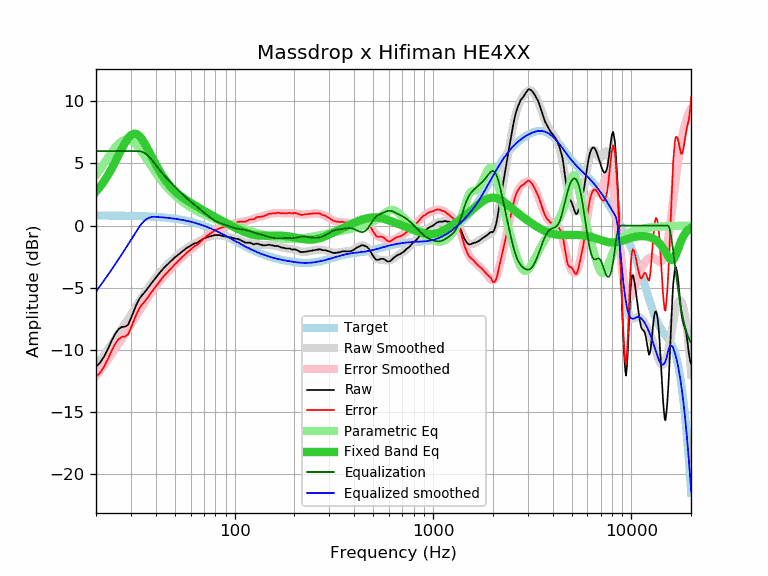

Data behind this chart, as committed beside it:
frequency, raw, error, smoothed, error_smoothed, equalization, parametric_eq, equalized_raw, equalized_smoothed, target
20, -11.36, -12.17, -11.30, -12.12, 6.00, 2.73, -5.36, -5.30, 0.81
21, -11.04, -11.85, -10.85, -11.66, 6.00, 3.14, -5.04, -4.85, 0.81
22, -10.52, -11.33, -10.40, -11.21, 6.00, 3.59, -4.52, -4.40, 0.81
23, -9.92, -10.72, -9.96, -10.77, 6.00, 4.08, -3.92, -3.96, 0.81
24, -9.26, -10.06, -9.53, -10.34, 6.00, 4.59, -3.26, -3.53, 0.80
25, -8.71, -9.51, -9.11, -9.91, 6.00, 5.13, -2.71, -3.11, 0.80
26, -8.34, -9.14, -8.70, -9.50, 6.00, 5.67, -2.34, -2.70, 0.80
27, -8.16, -8.95, -8.30, -9.10, 6.00, 6.19, -2.16, -2.30, 0.80
28, -8.14, -8.93, -7.91, -8.70, 6.00, 6.65, -2.14, -1.91, 0.79
29, -7.99, -8.77, -7.53, -8.32, 6.00, 7.03, -1.99, -1.53, 0.79
30, -7.46, -8.24, -7.16, -7.94, 6.00, 7.28, -1.46, -1.16, 0.78
31, -6.89, -7.66, -6.80, -7.58, 6.00, 7.40, -0.89, -0.80, 0.78
32, -6.35, -7.12, -6.45, -7.22, 6.00, 7.37, -0.35, -0.45, 0.77
33, -5.93, -6.69, -6.12, -6.88, 6.00, 7.23, 0.07, -0.12, 0.76
34, -5.63, -6.38, -5.79, -6.55, 5.95, 6.98, 0.33, 0.16, 0.76
35, -5.41, -6.16, -5.48, -6.23, 5.86, 6.67, 0.45, 0.38, 0.75
36, -5.17, -5.91, -5.19, -5.93, 5.72, 6.33, 0.55, 0.53, 0.74
37, -4.91, -5.64, -4.91, -5.65, 5.54, 5.96, 0.64, 0.63, 0.73
38, -4.66, -5.38, -4.65, -5.38, 5.35, 5.61, 0.69, 0.69, 0.72
39, -4.43, -5.14, -4.41, -5.12, 5.12, 5.26, 0.70, 0.71, 0.71
40, -4.20, -4.90, -4.18, -4.89, 4.89, 4.93, 0.69, 0.70, 0.70
41, -4.00, -4.69, -3.97, -4.66, 4.66, 4.62, 0.67, 0.69, 0.69
42, -3.78, -4.46, -3.77, -4.45, 4.45, 4.34, 0.68, 0.68, 0.68
43, -3.59, -4.25, -3.59, -4.25, 4.25, 4.08, 0.67, 0.67, 0.67
44, -3.41, -4.06, -3.42, -4.07, 4.07, 3.84, 0.66, 0.65, 0.65
45, -3.25, -3.89, -3.25, -3.89, 3.89, 3.62, 0.64, 0.64, 0.64
46, -3.11, -3.73, -3.10, -3.72, 3.72, 3.42, 0.61, 0.62, 0.62
47, -2.96, -3.56, -2.95, -3.56, 3.56, 3.24, 0.60, 0.61, 0.61
48, -2.82, -3.41, -2.81, -3.40, 3.40, 3.07, 0.59, 0.59, 0.59
49, -2.70, -3.27, -2.68, -3.25, 3.25, 2.92, 0.56, 0.57, 0.57
50, -2.55, -3.10, -2.56, -3.11, 3.11, 2.78, 0.56, 0.55, 0.55
51, -2.45, -2.98, -2.44, -2.97, 2.97, 2.65, 0.52, 0.53, 0.53
52, -2.34, -2.85, -2.32, -2.83, 2.83, 2.54, 0.50, 0.51, 0.51
53, -2.23, -2.72, -2.22, -2.71, 2.71, 2.43, 0.48, 0.49, 0.49
54, -2.12, -2.58, -2.11, -2.58, 2.58, 2.33, 0.46, 0.47, 0.47
55, -2.02, -2.46, -2.02, -2.46, 2.46, 2.23, 0.45, 0.44, 0.44
56, -1.92, -2.34, -1.93, -2.35, 2.35, 2.15, 0.43, 0.42, 0.42
57, -1.83, -2.22, -1.84, -2.24, 2.24, 2.06, 0.41, 0.39, 0.39
58, -1.76, -2.13, -1.76, -2.13, 2.13, 1.98, 0.38, 0.37, 0.37
59, -1.69, -2.03, -1.69, -2.03, 2.03, 1.91, 0.34, 0.34, 0.34
60, -1.62, -1.93, -1.62, -1.93, 1.93, 1.84, 0.32, 0.31, 0.31
61, -1.54, -1.82, -1.55, -1.84, 1.84, 1.77, 0.30, 0.28, 0.28
62, -1.48, -1.73, -1.49, -1.75, 1.75, 1.70, 0.27, 0.25, 0.25
63, -1.42, -1.64, -1.43, -1.66, 1.66, 1.63, 0.24, 0.22, 0.22
64, -1.42, -1.61, -1.37, -1.57, 1.57, 1.56, 0.15, 0.19, 0.19
65, -1.36, -1.52, -1.32, -1.48, 1.48, 1.50, 0.12, 0.16, 0.16
66, -1.30, -1.42, -1.26, -1.39, 1.39, 1.44, 0.09, 0.13, 0.13
67, -1.23, -1.32, -1.21, -1.30, 1.30, 1.38, 0.08, 0.09, 0.09
68, -1.16, -1.22, -1.16, -1.22, 1.22, 1.31, 0.06, 0.06, 0.06
69, -1.10, -1.12, -1.11, -1.13, 1.13, 1.25, 0.03, 0.02, 0.02
70, -1.04, -1.02, -1.06, -1.05, 1.05, 1.20, 0.01, -0.01, -0.01
71, -1.01, -0.96, -1.01, -0.96, 0.96, 1.14, -0.04, -0.05, -0.05
72, -0.96, -0.87, -0.97, -0.88, 0.88, 1.08, -0.07, -0.09, -0.09
73, -0.93, -0.80, -0.93, -0.81, 0.81, 1.03, -0.12, -0.12, -0.12
74, -0.90, -0.73, -0.90, -0.73, 0.73, 0.97, -0.16, -0.16, -0.16
75, -0.86, -0.66, -0.86, -0.66, 0.66, 0.92, -0.19, -0.20, -0.20
76, -0.86, -0.62, -0.84, -0.60, 0.60, 0.86, -0.26, -0.24, -0.24
77, -0.81, -0.53, -0.81, -0.53, 0.53, 0.81, -0.27, -0.28, -0.28
78, -0.81, -0.49, -0.80, -0.48, 0.48, 0.76, -0.33, -0.32, -0.32
79, -0.77, -0.41, -0.78, -0.42, 0.42, 0.71, -0.34, -0.36, -0.36
... 553 more rows
